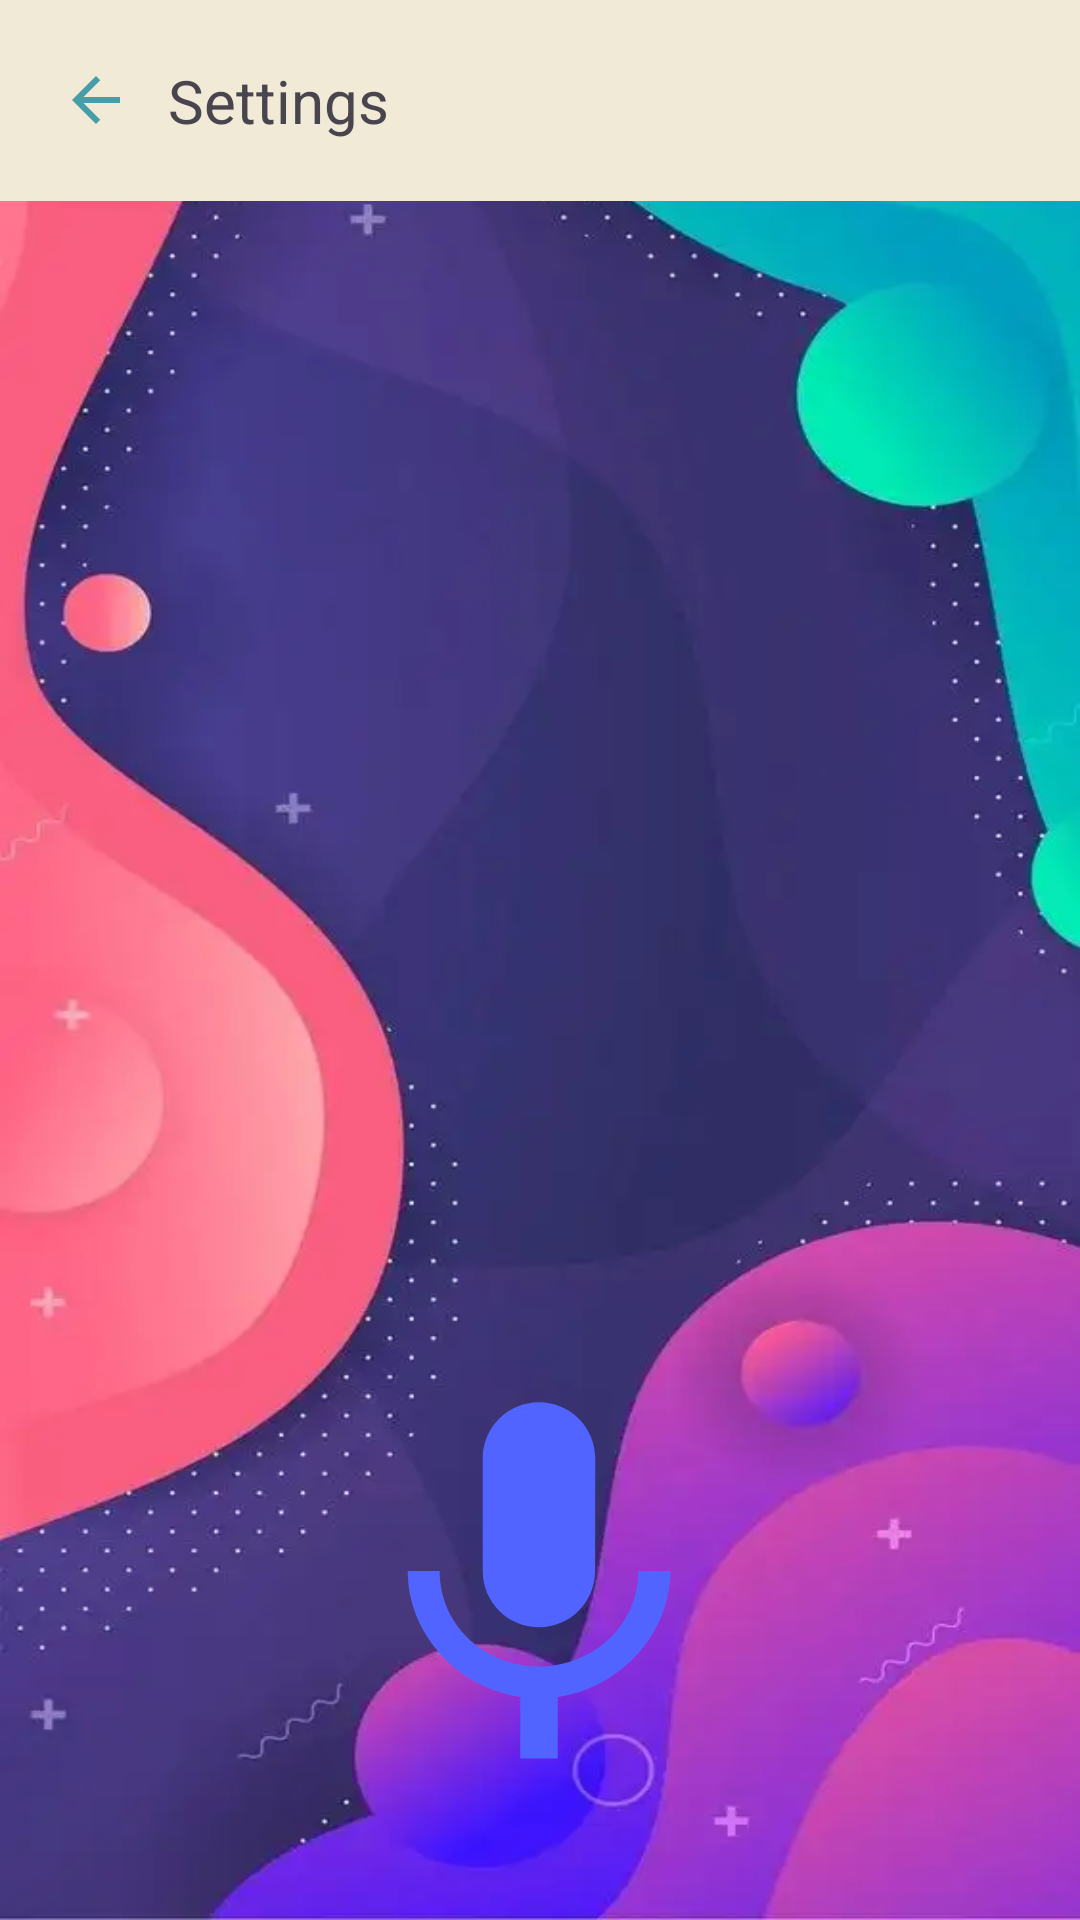

Layout XML and referenced resources for this Android screen:
<!-- AndroidManifest.xml: application theme Theme.LiveChatter -->
<!-- res/layout/activty_voice.xml -->
<?xml version="1.0" encoding="utf-8"?>
<androidx.constraintlayout.widget.ConstraintLayout xmlns:android="http://schemas.android.com/apk/res/android"
    xmlns:app="http://schemas.android.com/apk/res-auto"
    xmlns:tools="http://schemas.android.com/tools"
    android:layout_width="match_parent"
    android:layout_height="match_parent"
    android:background="@drawable/background_voice"
    tools:context=".ActivtyVoice">

    <LinearLayout
        android:id="@+id/linearLayout2"
        android:layout_width="match_parent"
        android:layout_height="wrap_content"
        android:gravity="top"
        android:orientation="vertical"
        app:layout_constraintEnd_toEndOf="parent"
        app:layout_constraintStart_toStartOf="parent"
        app:layout_constraintTop_toTopOf="parent">

        <include layout="@layout/toolbar_activityies" />

    </LinearLayout>

    <androidx.appcompat.widget.AppCompatImageView
        android:layout_width="wrap_content"
        android:layout_height="wrap_content"
        android:src="@drawable/baseline_keyboard_voice_24"
        app:layout_constraintBottom_toBottomOf="parent"
        app:layout_constraintEnd_toEndOf="parent"
        app:layout_constraintHorizontal_bias="0.498"
        app:layout_constraintStart_toStartOf="parent"
        app:layout_constraintTop_toBottomOf="@+id/linearLayout2"
        app:layout_constraintVertical_bias="0.902" />


</androidx.constraintlayout.widget.ConstraintLayout>
<!-- res/layout/toolbar_activityies.xml (included above) -->
<?xml version="1.0" encoding="utf-8"?>
<LinearLayout xmlns:android="http://schemas.android.com/apk/res/android"
    android:orientation="horizontal"
    android:layout_width="match_parent"
    android:layout_height="wrap_content"
    android:padding="20dp"
    android:background="@color/pearl_lusta"
    android:gravity="center_vertical"
    android:id="@+id/toolbarHome"

    >

    <ImageView
        android:id="@+id/back"
        android:layout_width="wrap_content"
        android:layout_height="wrap_content"
        android:onClick="back"
        android:src="@drawable/baseline_arrow_back"/>

    <TextView
        android:id="@+id/customBarText"
        android:layout_width="0dp"
        android:layout_height="wrap_content"
        android:layout_weight="1"
        android:textSize="20sp"
        android:layout_marginStart="12dp"
        android:text="Settings"/>

</LinearLayout>
<!-- resources referenced by this layout -->
<resources>
  <color name="pearl_lusta">#F1EAD7</color>
  <!-- drawable background_voice: png bitmap (drawable, 408573 bytes) -->
  <!-- drawable baseline_arrow_back (drawable) -->
  <vector android:autoMirrored="true" android:height="24dp"
      android:tint="#489EA8" android:viewportHeight="24"
      android:viewportWidth="24" android:width="24dp" xmlns:android="http://schemas.android.com/apk/res/android">
      <path android:fillColor="@android:color/white" android:pathData="M20,11H7.83l5.59,-5.59L12,4l-8,8 8,8 1.41,-1.41L7.83,13H20v-2z"/>
  </vector>
  <!-- drawable baseline_keyboard_voice_24 (drawable) -->
  <vector android:height="150dp" android:tint="#5164FF"
      android:viewportHeight="24" android:viewportWidth="24"
      android:width="150dp" xmlns:android="http://schemas.android.com/apk/res/android">
      <path android:fillColor="@android:color/white" android:pathData="M12,15c1.66,0 2.99,-1.34 2.99,-3L15,6c0,-1.66 -1.34,-3 -3,-3S9,4.34 9,6v6c0,1.66 1.34,3 3,3zM17.3,12c0,3 -2.54,5.1 -5.3,5.1S6.7,15 6.7,12L5,12c0,3.42 2.72,6.23 6,6.72L11,22h2v-3.28c3.28,-0.48 6,-3.3 6,-6.72h-1.7z"/>
  </vector>
  <style name="Theme.LiveChatter" parent="Base.Theme.LiveChatter" />
  <style name="Base.Theme.LiveChatter" parent="Theme.Material3.DayNight.NoActionBar">
          
          
      </style>
</resources>
